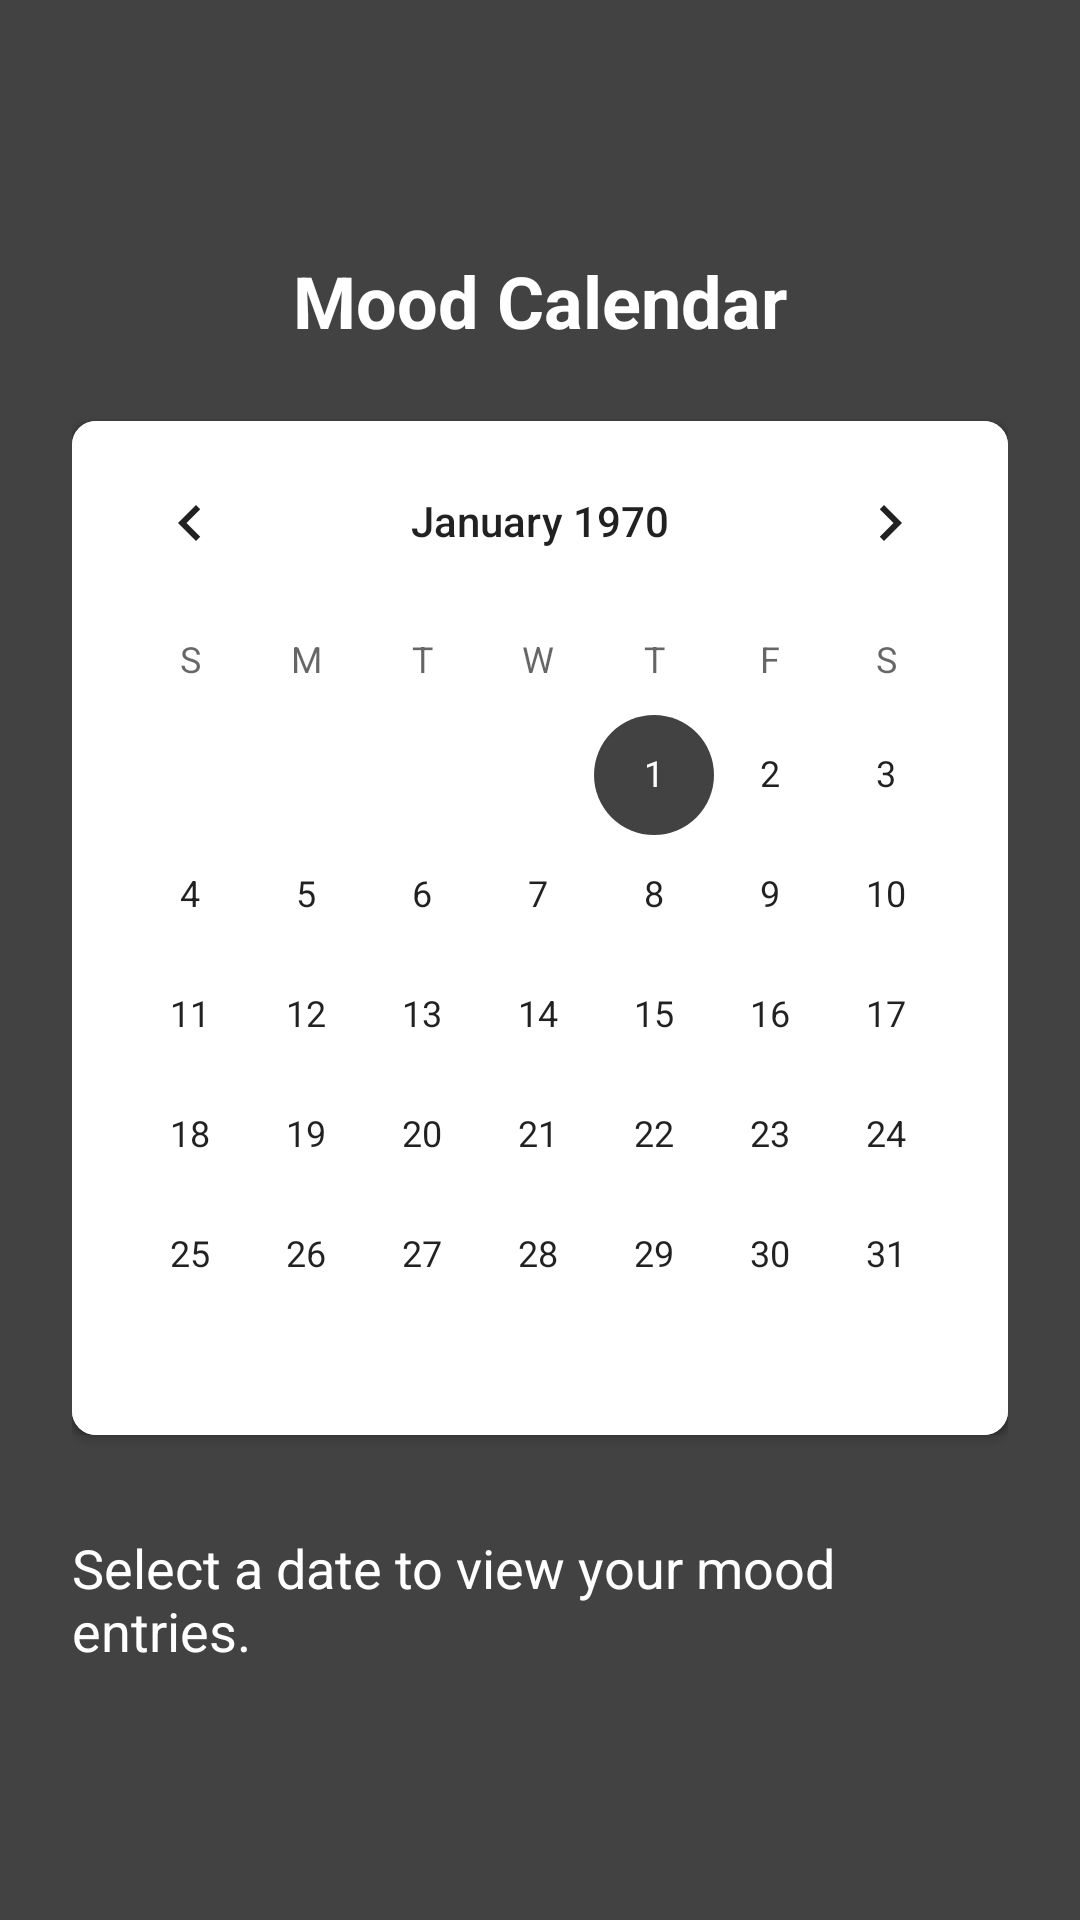

Here is an Android app screen rendered from its layout file. Give the layout XML and the strings, colors and styles it references.
<!-- AndroidManifest.xml: application theme Theme.Mindapp -->
<!-- res/layout/activity_mood_calendar.xml -->
<LinearLayout xmlns:android="http://schemas.android.com/apk/res/android"
    xmlns:tools="http://schemas.android.com/tools"
    android:layout_width="match_parent"
    android:layout_height="match_parent"
    android:orientation="vertical"
    android:padding="24dp"
    android:background="@color/secondaryColor"
    android:gravity="center"
    tools:context=".MoodCalendarActivity">

    <TextView
        android:id="@+id/calendarTitleTextView"
        android:layout_width="wrap_content"
        android:layout_height="wrap_content"
        android:text="Mood Calendar"
        android:textSize="24sp"
        android:textColor="@android:color/white"
        android:textStyle="bold"
        android:layout_marginBottom="24dp"
        android:elevation="4dp" />

    <CalendarView
        android:id="@+id/calendarView"
        android:layout_width="match_parent"
        android:layout_height="wrap_content"
        android:layout_marginBottom="16dp"
        android:elevation="2dp"
        android:background="@drawable/calendar_background"/>

    <TextView
        android:id="@+id/moodTextView"
        android:layout_width="match_parent"
        android:layout_height="wrap_content"
        android:text="Select a date to view your mood entries."
        android:textSize="18sp"
        android:textColor="@android:color/white"
        android:layout_marginTop="16dp"
        android:elevation="2dp" />
</LinearLayout>
<!-- resources referenced by this layout -->
<resources>
  <color name="secondaryColor">#424242</color>
  <!-- drawable calendar_background (drawable) -->
  <shape xmlns:android="http://schemas.android.com/apk/res/android">
      <solid android:color="@android:color/white"/>
      <corners android:radius="8dp"/>
      <elevation android:shadowColor="@color/primaryColor"/>
  </shape>
  <style name="Theme.Mindapp" parent="Theme.MaterialComponents.DayNight.DarkActionBar">
          
          <item name="colorPrimary">@color/primaryColor</item>
          <item name="colorPrimaryVariant">@color/primaryDarkColor</item>
          <item name="colorOnPrimary">@android:color/white</item>
          
          <item name="colorSecondary">@color/secondaryColor</item>
          <item name="colorSecondaryVariant">@color/secondaryDarkColor</item>
          <item name="colorOnSecondary">@android:color/white</item>
          
          <item name="android:statusBarColor" tools:targetApi="l">@color/primaryDarkColor</item>
          <item name="android:navigationBarColor">@color/primaryColor</item>
      </style>
  <color name="primaryColor">#6200EE</color>
  <color name="primaryDarkColor">#3700B3</color>
  <color name="secondaryDarkColor">#018786</color>
</resources>
